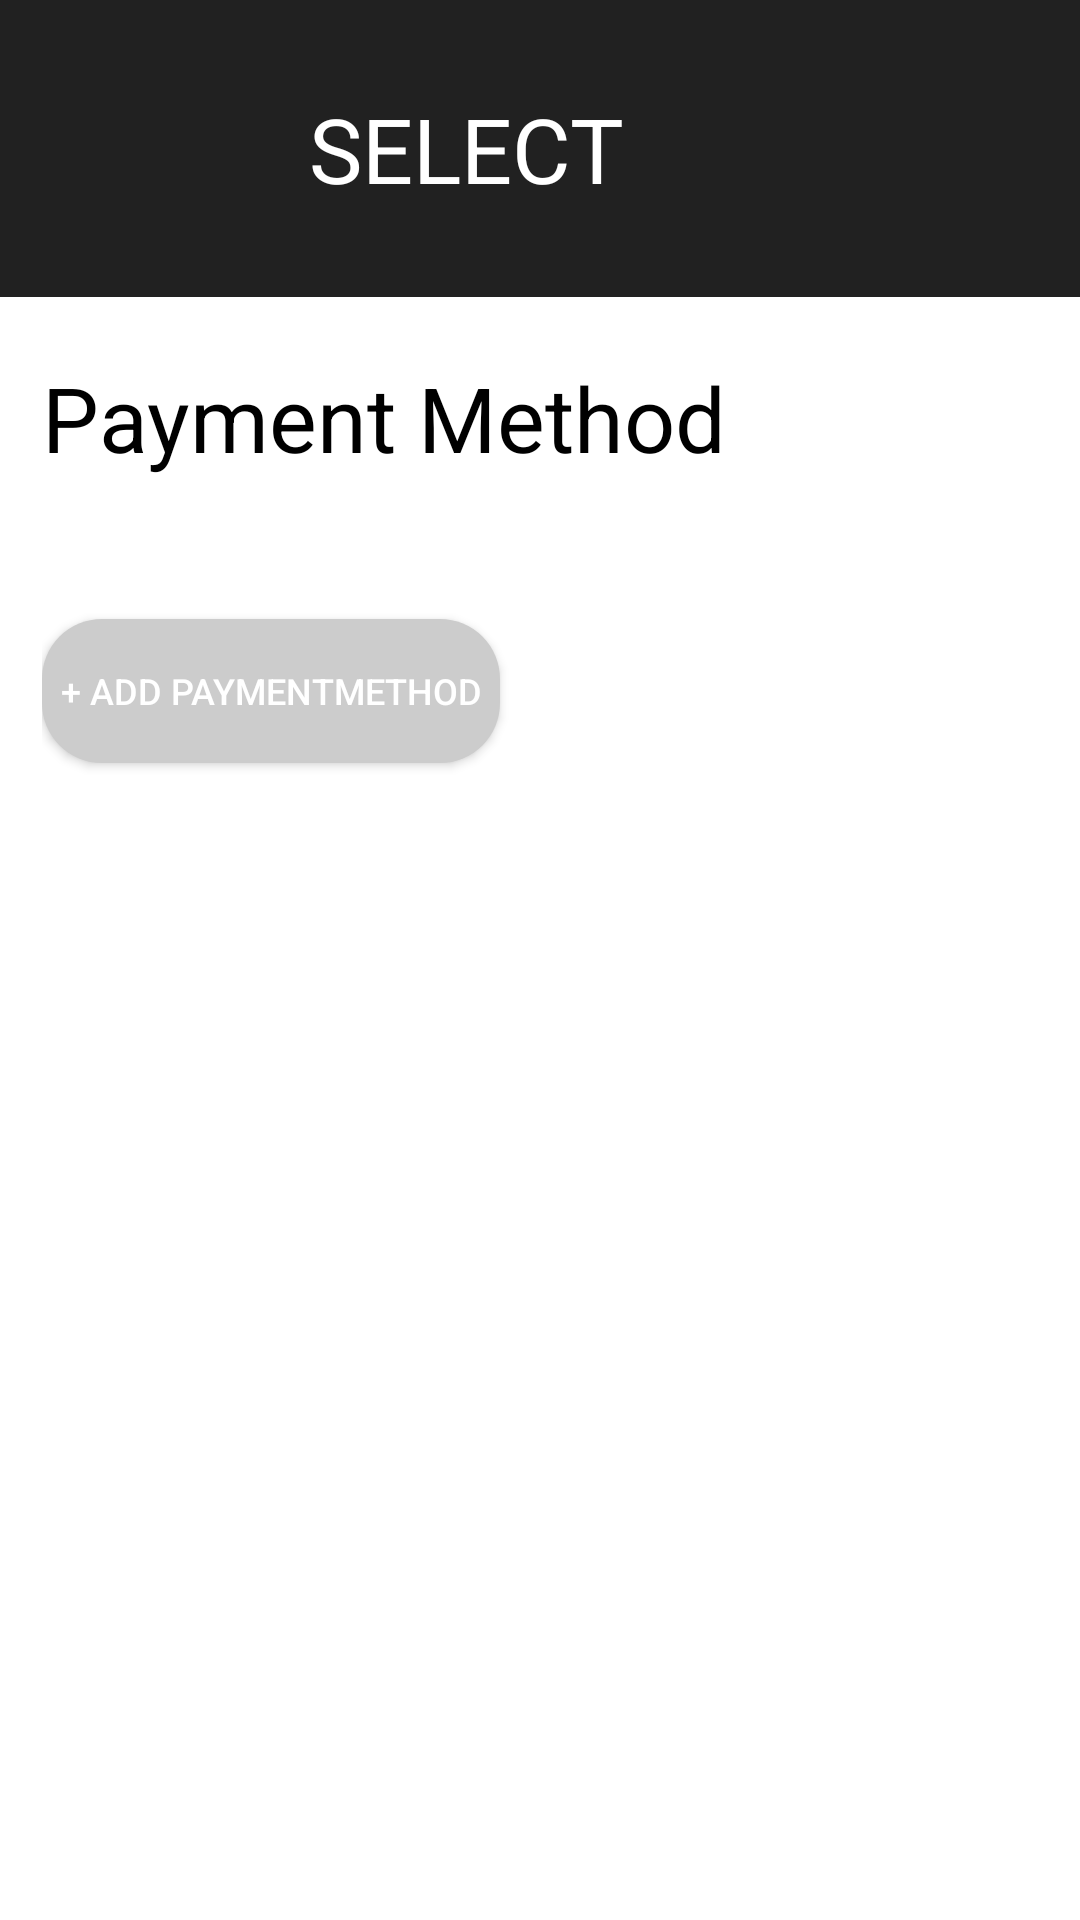

This screen was rendered from an Android layout file. Write that file and the resources it references.
<!-- AndroidManifest.xml: application theme Theme.Parkingapp -->
<!-- res/layout/fragment_select_credit.xml -->
<?xml version="1.0" encoding="utf-8"?>
<androidx.constraintlayout.widget.ConstraintLayout xmlns:android="http://schemas.android.com/apk/res/android"
    xmlns:app="http://schemas.android.com/apk/res-auto"
    xmlns:tools="http://schemas.android.com/tools"
    android:layout_width="match_parent"
    android:layout_height="match_parent">

    <ScrollView
        android:id="@+id/scrollView2"
        android:layout_width="match_parent"
        android:layout_height="match_parent"
        app:layout_constraintBottom_toBottomOf="parent"
        app:layout_constraintEnd_toEndOf="parent"
        app:layout_constraintStart_toStartOf="parent"
        app:layout_constraintTop_toTopOf="parent">

        <LinearLayout
            android:layout_width="match_parent"
            android:layout_height="wrap_content"
            android:orientation="vertical">

            <androidx.constraintlayout.widget.ConstraintLayout
                android:layout_width="match_parent"
                android:layout_height="match_parent"
                android:background="@color/material_grey_900">

                <Button
                    android:id="@+id/back_button"
                    android:layout_width="58dp"
                    android:layout_height="38dp"
                    android:background="@android:color/transparent"
                    app:layout_constraintBottom_toBottomOf="parent"
                    app:layout_constraintStart_toStartOf="parent"
                    app:layout_constraintTop_toTopOf="parent"
                    android:drawableLeft="@drawable/baseline_arrow_back_ios_new_24"/>

                <TextView
                    android:id="@+id/textView"
                    android:layout_width="wrap_content"
                    android:layout_height="99dp"
                    android:layout_marginStart="67dp"
                    android:layout_marginEnd="152dp"
                    android:gravity="center_vertical"
                    android:text="SELECT"
                    android:textColor="@color/white"
                    android:textSize="30sp"
                    app:layout_constraintBottom_toBottomOf="parent"
                    app:layout_constraintEnd_toEndOf="parent"
                    app:layout_constraintHorizontal_bias="0.364"
                    app:layout_constraintStart_toEndOf="@+id/imageView"
                    app:layout_constraintTop_toTopOf="parent"
                    app:layout_constraintVertical_bias="1.0" />
            </androidx.constraintlayout.widget.ConstraintLayout>

            <TextView
                android:layout_width="match_parent"
                android:layout_height="wrap_content"
                android:paddingBottom="8dp"
                android:text="Payment Method"
                android:textSize="30sp"
                android:layout_marginTop="20dp"
                android:textColor="@color/black"
                android:layout_marginLeft="14dp"/>

            <LinearLayout
                android:id="@+id/paymentMethodView"
                android:layout_width="match_parent"
                android:layout_height="wrap_content"
                android:orientation="vertical"
                android:padding="16dp">


            </LinearLayout>
            <LinearLayout
                android:layout_width="match_parent"
                android:layout_height="65dp"
                android:orientation="horizontal"
                android:paddingRight="0dp"
                android:paddingLeft="0dp"
                android:layout_marginLeft="14dp">

                <Button
                    android:id="@+id/button_add_payment_method"
                    android:layout_width="wrap_content"
                    android:layout_height="wrap_content"
                    android:text="+ Add PaymentMethod"
                    android:background="@drawable/rounded_grey_background"
                    android:textColor="@color/white"
                    android:textSize="12sp"
                    android:layout_marginTop="7dp"
                    android:padding="6dp"/>
            </LinearLayout>
        </LinearLayout>
    </ScrollView>
</androidx.constraintlayout.widget.ConstraintLayout>
<!-- resources referenced by this layout -->
<resources>
  <color name="black">#FF000000</color>
  <color name="white">#FFFFFFFF</color>
  <!-- drawable rounded_grey_background (drawable) -->
  <?xml version="1.0" encoding="utf-8"?>
      <shape xmlns:android="http://schemas.android.com/apk/res/android">
          <solid android:color="#CCCCCC"/>
          <corners android:radius="20dp"/>
      </shape>
  <style name="Theme.Parkingapp" parent="Theme.MaterialComponents.DayNight.DarkActionBar">
          
          <item name="colorPrimary">@color/purple_500</item>
          <item name="colorPrimaryVariant">@color/purple_700</item>
          <item name="colorOnPrimary">@color/white</item>
          
          <item name="colorSecondary">@color/teal_200</item>
          <item name="colorSecondaryVariant">@color/teal_700</item>
          <item name="colorOnSecondary">@color/black</item>
          
          <item name="android:statusBarColor">?attr/colorPrimaryVariant</item>
          
          <item name="materialButtonStyle">@style/CustomButtonStyle</item>
      </style>
  <color name="purple_500">#FF6200EE</color>
  <color name="purple_700">#FF3700B3</color>
  <color name="teal_200">#FF03DAC5</color>
  <color name="teal_700">#FF018786</color>
  <style name="CustomButtonStyle" parent="Widget.MaterialComponents.Button">
          <item name="android:background">@drawable/rounded_grey_background</item>
          <item name="android:textColor">@color/black</item>
      </style>
</resources>
